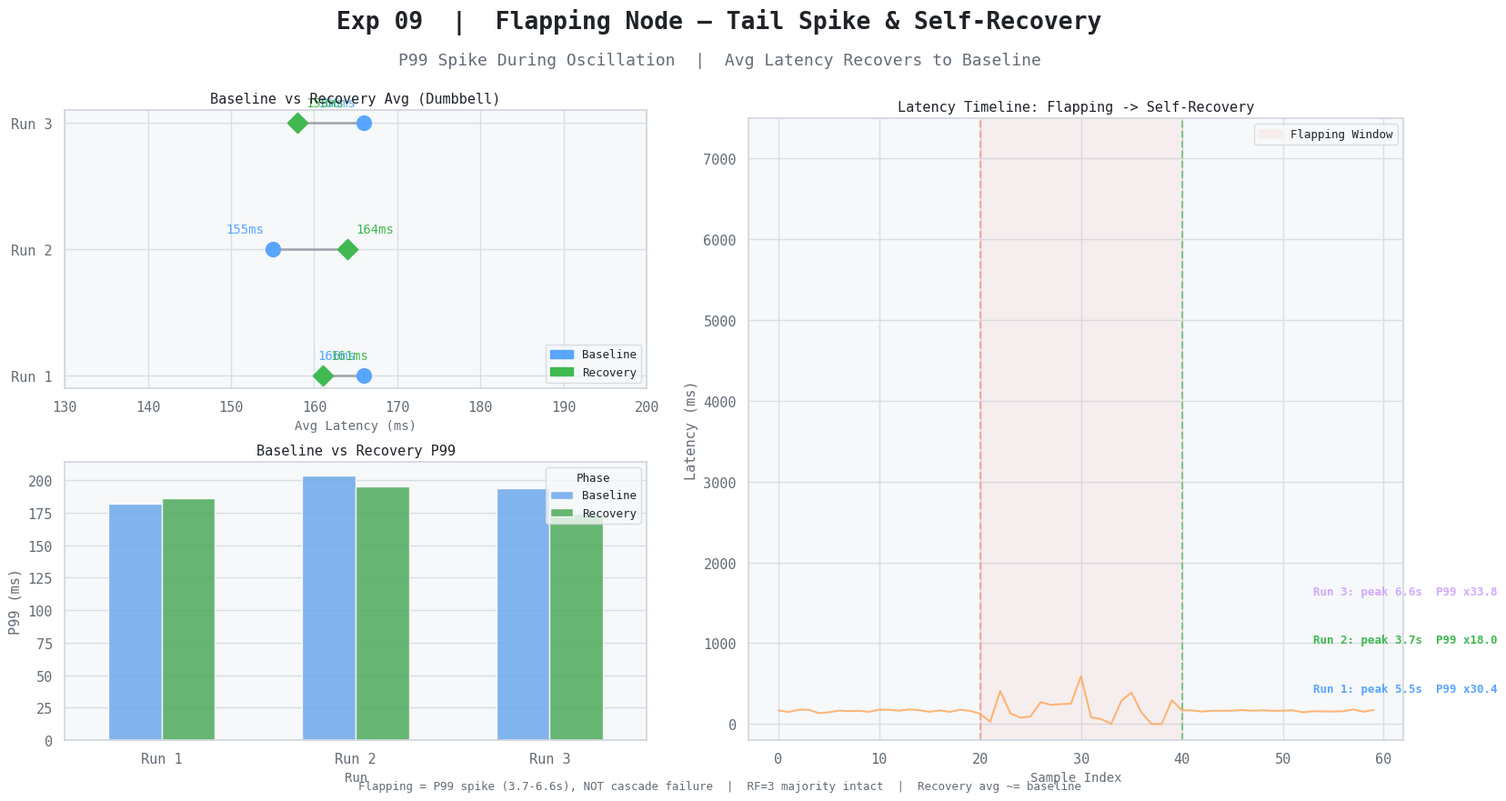

The matplotlib source for this figure:
"""Exp 09 — Flapping Node"""
import seaborn as sns
import matplotlib.pyplot as plt
import pandas as pd
import numpy as np
import matplotlib.patches as mpatches

BG, PANEL = '#ffffff', '#f6f8fa'
TEXT, MUTED, BORDER = '#1f2328', '#636c76', '#d0d7de'
BLUE, GREEN, PURPLE, RED, ORANGE = '#58a6ff', '#3fb950', '#d2a8ff', '#f78166', '#ffa657'
PALETTE3 = [BLUE, GREEN, PURPLE]

RC = {
    'axes.facecolor': PANEL, 'figure.facecolor': BG,
    'axes.edgecolor': BORDER, 'grid.color': '#d8dee4',
    'text.color': TEXT, 'axes.labelcolor': MUTED,
    'xtick.color': MUTED, 'ytick.color': MUTED,
    'legend.facecolor': PANEL, 'legend.edgecolor': BORDER,
    'legend.labelcolor': TEXT, 'axes.unicode_minus': False,
    'font.family': 'monospace', 'font.size': 11,
}
sns.set_theme(style='darkgrid', rc=RC)

runs      = ['Run 1', 'Run 2', 'Run 3']
base_avg  = [166, 155, 166]; base_p99  = [182, 204, 194]
recov_avg = [161, 164, 158]; recov_p99 = [186, 195, 174]
flap_max  = [5533, 3670, 6555]; p99_deg = [30.4, 18.0, 33.8]

rows_p99 = []
for run, bp, rp in zip(runs, base_p99, recov_p99):
    rows_p99 += [
        {'Run': run, 'P99 (ms)': bp, 'Phase': 'Baseline'},
        {'Run': run, 'P99 (ms)': rp, 'Phase': 'Recovery'},
    ]
df_p99 = pd.DataFrame(rows_p99)

rng = np.random.default_rng(42)
normal  = rng.normal(163, 15, 20)
flap    = rng.normal(163, 200, 20)
recover = rng.normal(161, 12, 20)
timeline = np.clip(np.concatenate([normal, flap, recover]), 0, 7000)
phases_t = ['Baseline'] * 20 + ['Flapping'] * 20 + ['Recovery'] * 20
tl_df = pd.DataFrame({'Sample': range(60), 'Latency (ms)': timeline, 'Phase': phases_t})

fig = plt.figure(figsize=(16, 9), facecolor=BG)
fig.text(0.5, 0.96, 'Exp 09  |  Flapping Node — Tail Spike & Self-Recovery',
         ha='center', fontsize=19, fontweight='bold', color=TEXT)
fig.text(0.5, 0.915, 'P99 Spike During Oscillation  |  Avg Latency Recovers to Baseline',
         ha='center', fontsize=13, color=MUTED)

# Left-top: dumbbell avg
ax1 = fig.add_axes([0.05, 0.52, 0.40, 0.34])
ax1.set_facecolor(PANEL)
for sp in ax1.spines.values(): sp.set_edgecolor(BORDER)
for i, (run, ba, ra) in enumerate(zip(runs, base_avg, recov_avg)):
    ax1.plot([ba, ra], [i, i], '-', color=MUTED, lw=2, alpha=0.5, zorder=2)
    ax1.scatter([ba], [i], color=BLUE,  s=130, zorder=4)
    ax1.scatter([ra], [i], color=GREEN, s=130, marker='D', zorder=4)
    ax1.text(ba - 1, i + 0.13, f'{ba}ms', ha='right', fontsize=10, color=BLUE)
    ax1.text(ra + 1, i + 0.13, f'{ra}ms', ha='left',  fontsize=10, color=GREEN)
ax1.set_yticks([0, 1, 2]); ax1.set_yticklabels(runs, fontsize=11)
ax1.set_xlabel('Avg Latency (ms)', color=MUTED, fontsize=10)
ax1.set_title('Baseline vs Recovery Avg (Dumbbell)', color=TEXT, fontsize=11, pad=6)
ax1.legend(handles=[mpatches.Patch(color=BLUE, label='Baseline'),
                    mpatches.Patch(color=GREEN, label='Recovery')],
           fontsize=9, loc='lower right')
ax1.set_xlim(130, 200)

# Left-bottom: P99 grouped barplot
ax2 = fig.add_axes([0.05, 0.09, 0.40, 0.34])
ax2.set_facecolor(PANEL)
for sp in ax2.spines.values(): sp.set_edgecolor(BORDER)
sns.barplot(data=df_p99, x='Run', y='P99 (ms)', hue='Phase',
            palette=[BLUE, GREEN], ax=ax2, errorbar=None, width=0.55, alpha=0.85)
ax2.set_xlabel('Run', color=MUTED, fontsize=10)
ax2.set_ylabel('P99 (ms)', color=MUTED, fontsize=11)
ax2.set_title('Baseline vs Recovery P99', color=TEXT, fontsize=11, pad=6)
ax2.legend(title='Phase', fontsize=9, title_fontsize=9)

# Right: latency timeline
ax3 = fig.add_axes([0.52, 0.09, 0.45, 0.76])
ax3.set_facecolor(PANEL)
for sp in ax3.spines.values(): sp.set_edgecolor(BORDER)
sns.lineplot(data=tl_df, x='Sample', y='Latency (ms)', ax=ax3,
             color=ORANGE, lw=1.5, alpha=0.8, zorder=3)
ax3.axvspan(20, 40, color=RED, alpha=0.08, label='Flapping Window')
ax3.axvline(20, color=RED,   lw=1.5, ls='--', alpha=0.6)
ax3.axvline(40, color=GREEN, lw=1.5, ls='--', alpha=0.6)
for i, (fmax, deg, c) in enumerate(zip(flap_max, p99_deg, PALETTE3)):
    ax3.text(53, 400 + i * 600, f'Run {i+1}: peak {fmax/1000:.1f}s  P99 x{deg}',
             fontsize=9, color=c, fontweight='bold')
ax3.set_ylim(-200, 7500)
ax3.set_xlabel('Sample Index', color=MUTED, fontsize=10)
ax3.set_ylabel('Latency (ms)', color=MUTED, fontsize=11)
ax3.set_title('Latency Timeline: Flapping -> Self-Recovery', color=TEXT, fontsize=11, pad=6)
ax3.legend(fontsize=9)

fig.text(0.5, 0.03,
    'Flapping = P99 spike (3.7-6.6s), NOT cascade failure  |  RF=3 majority intact  |  Recovery avg ~= baseline',
    ha='center', fontsize=9, color=MUTED)

plt.savefig('phase9_flapping_light.png', dpi=150, bbox_inches='tight', facecolor=BG)
plt.show()
print("Saved: phase9_flapping_light.png")
